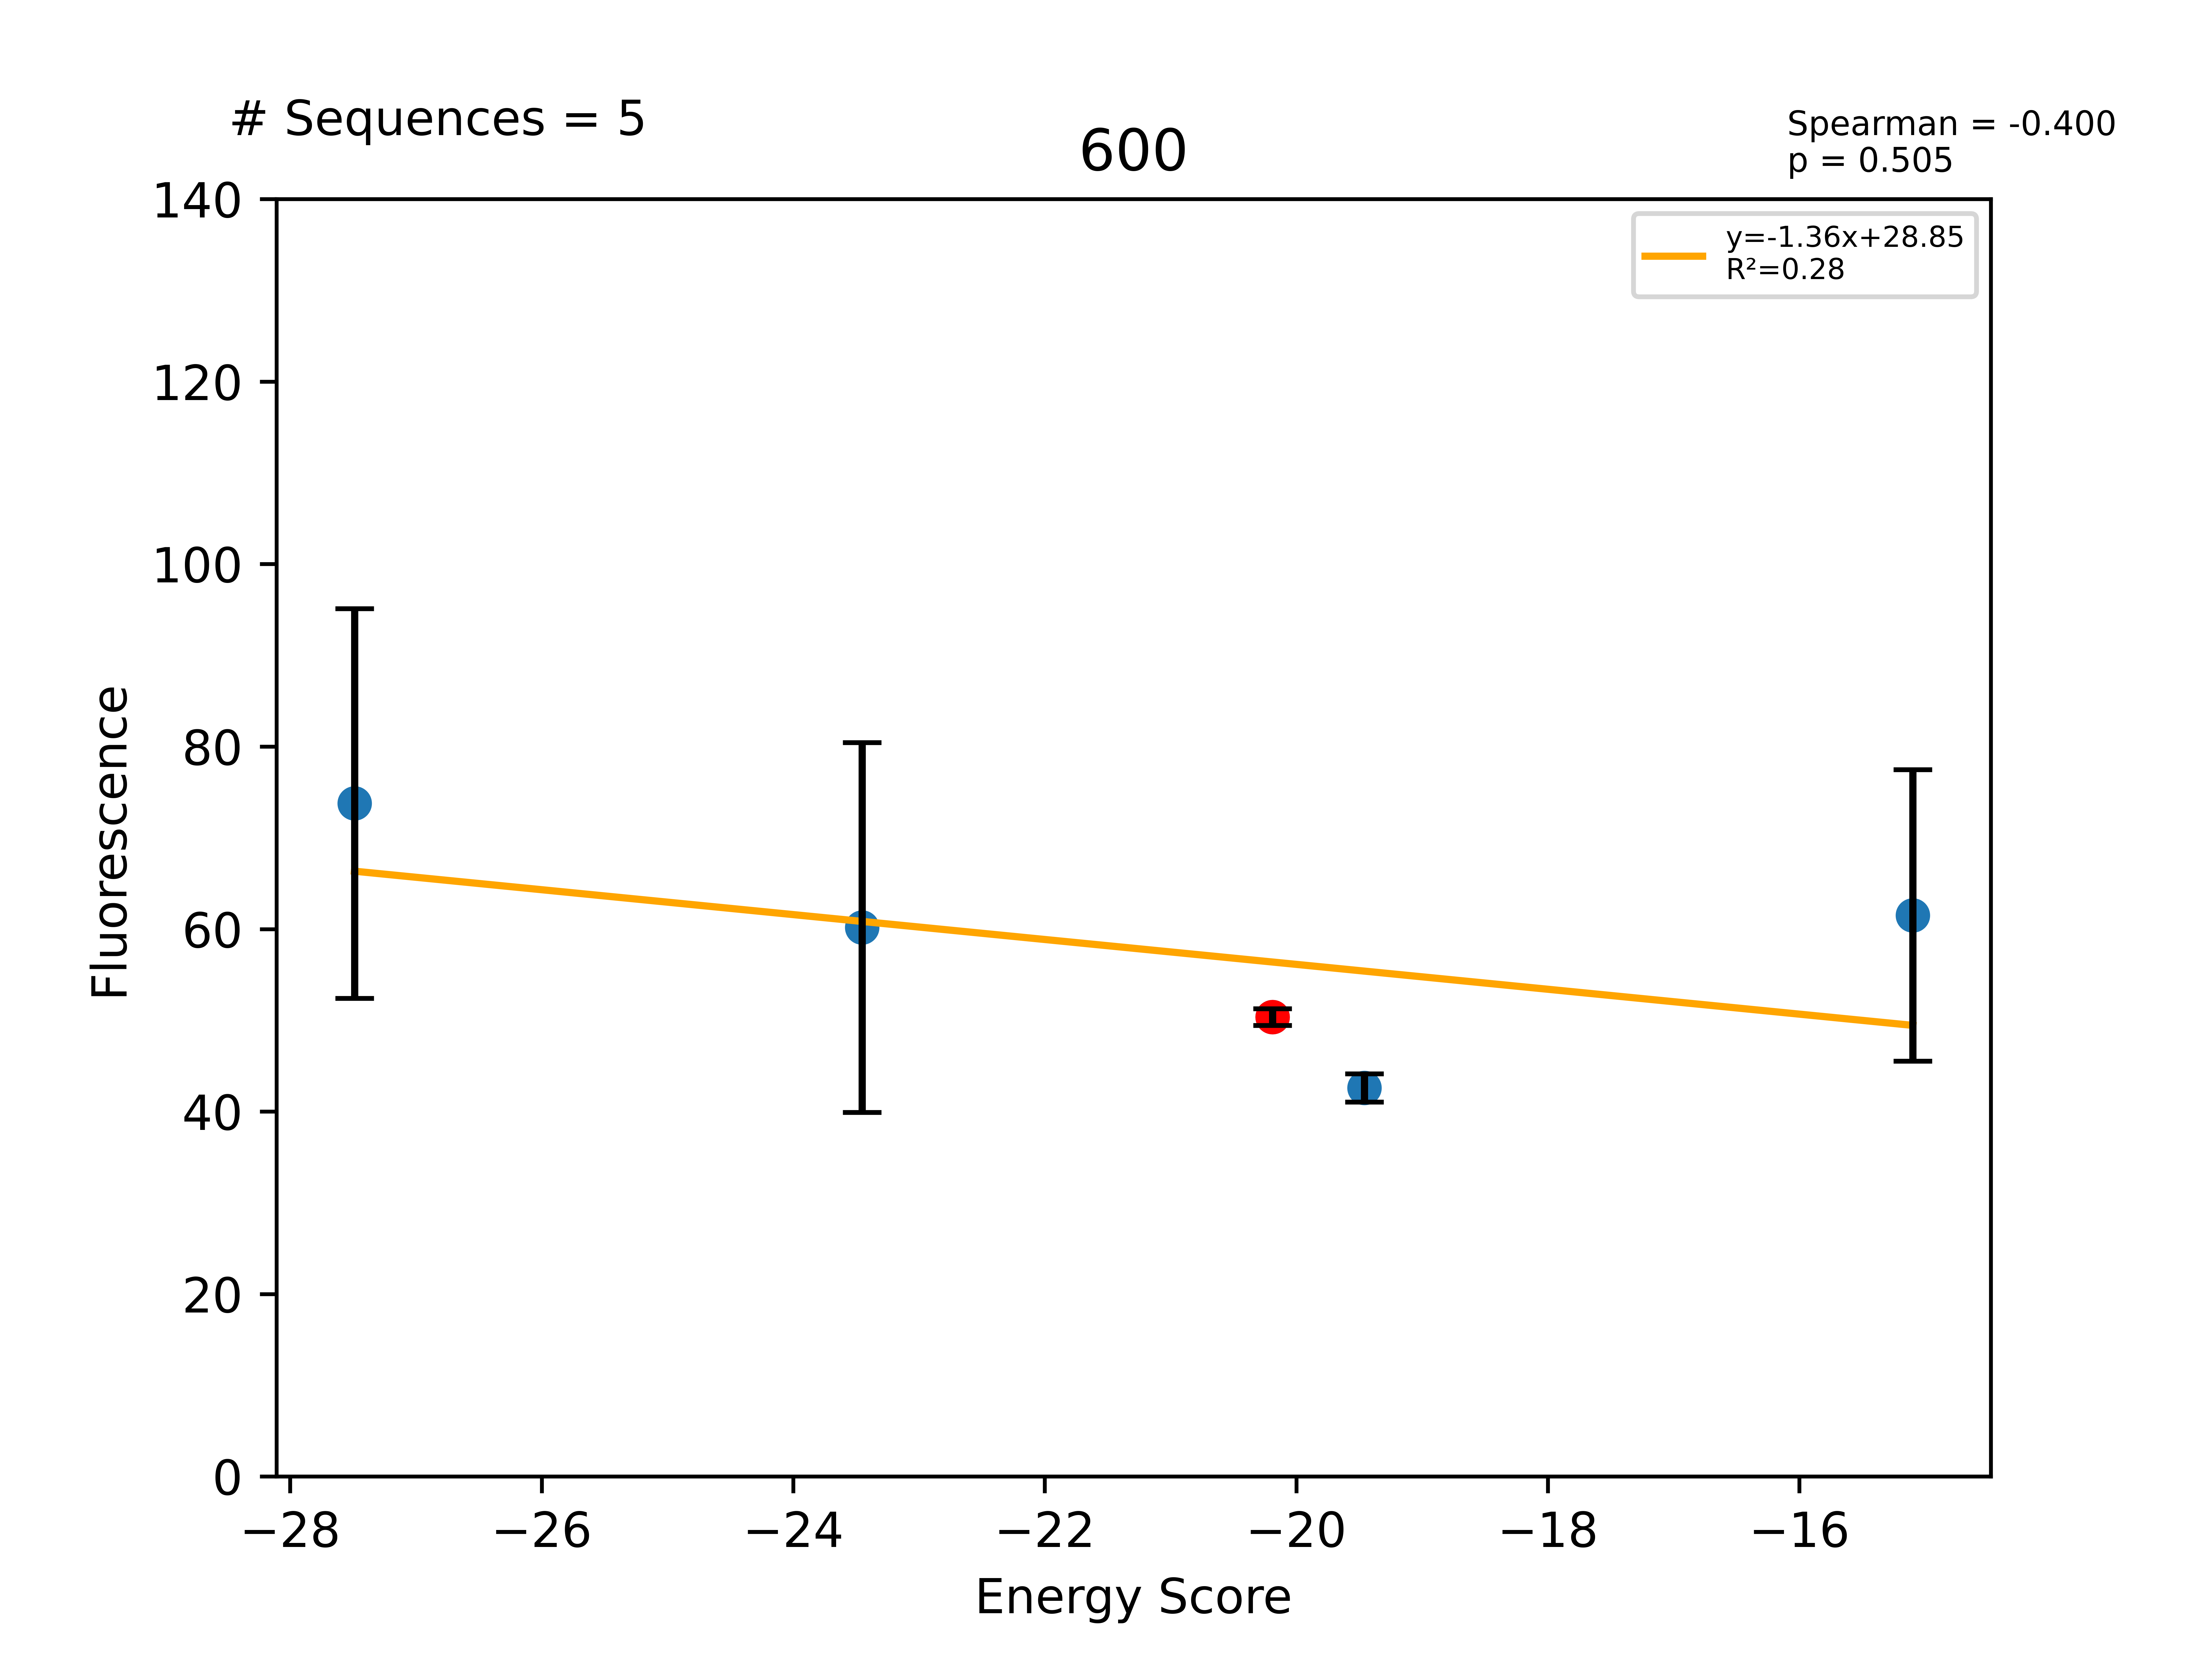

Source data for this figure (header and first rows):
Sequence, EnergyScore, Fluorescence, FluorStdDev, PercentGpa, PercentGpaStdDev, MaltosePercentDiff, Dimer, Monomer, DimerDiff, VDWDimer, VDWDiff, HBONDDimer, HBONDDiff, IMM1Dimer, IMM1Diff, SequenceProbability, DimerSasa, MonomerSasa, startXShift, xShift, xShiftDiff, startCrossingAngle, crossingAngle
LLLLALLYILFTLLAVLLILI, -27.49, 93317, 27002, 73.77, 21.35, -100.0, -390.9, -363.4, -0.9246, -89.59, 5.399, -56.22, -0.09279, -245.1, -6.23, 0.0001419, 3634, 4796, 8.696, 8.692, 0.003507, 21.94, 23.03
LLLLSLLAILFTLLAVLLILI, -23.45, 76113, 25640, 60.17, 20.27, -100.0, -406.4, -382.9, -16.41, -94.11, 0.8807, -71.39, -15.26, -240.9, -2.027, 0.0003324, 3637, 4674, 8.696, 8.692, 0.003507, 21.94, 23.03
LLLLALLAILFTLLAVLLILI, -20.19, 63703, 1145, 50.36, 0.9048, -92.41, -389.9, -369.8, -10.79, -94.99, -4.919, -56.12, 0.0002496, -238.8, -5.872, 0.0001419, 3748, 0.0, 8.696, 8.692, 0.003507, 21.94, 23.03
LLLLALLAILFLLLAVLLILI, -19.46, 53872, 1957, 42.59, 1.547, -100.0, -392.1, -372.6, -2.109, -99.02, -4.031, -53.35, 2.772, -239.7, -0.8494, 8.05317e-05, 3601, 4702, 8.696, 8.692, 0.003507, 21.94, 23.03
LLLLALLWILFTLLAVLLILI, -15.1, 77801, 20220, 61.5, 15.98, -100.0, -391.2, -376.1, -1.293, -87.91, 7.082, -56.22, -0.09279, -247.1, -8.282, 0.0001419, 3687, 4826, 8.696, 8.692, 0.003507, 21.94, 23.03
